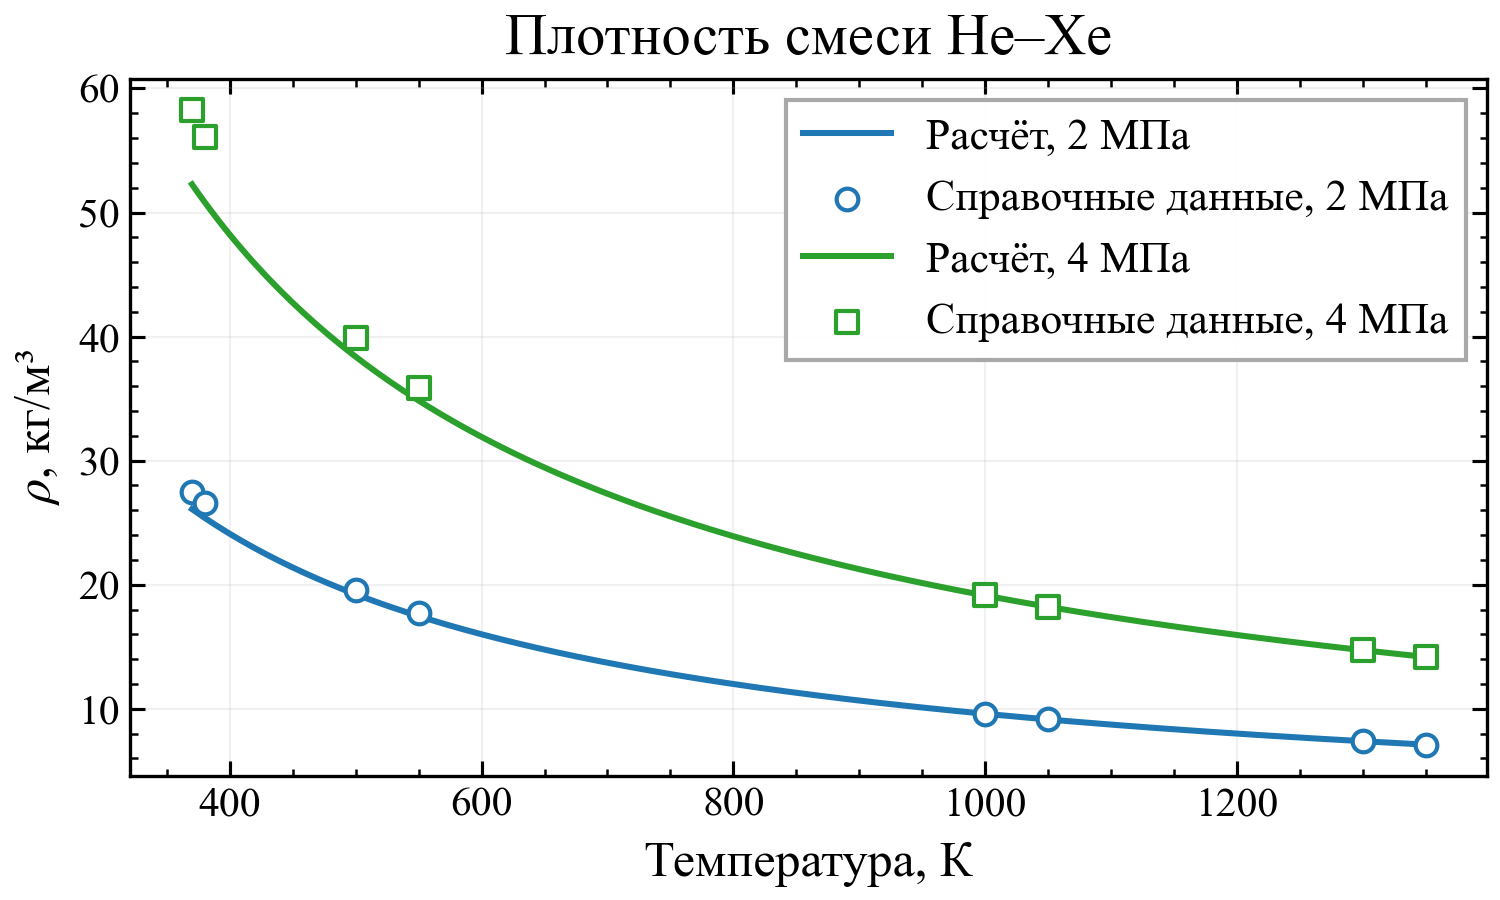

Data behind this chart, as committed beside it:
T_K, P_MPa, reference_value, calculated_value, relative_error_pct
370, 2.0, 27.44, 26.09, -4.9
380, 2.0, 26.61, 25.39, -4.555
500, 2.0, 19.6, 19.23, -1.881
550, 2.0, 17.71, 17.47, -1.384
1000, 2.0, 9.599, 9.596, -0.0351
1050, 2.0, 9.139, 9.139, 0.001564
1300, 2.0, 7.377, 7.383, 0.08421
1350, 2.0, 7.104, 7.11, 0.09213
370, 4.0, 58.24, 52.27, -10.26
380, 4.0, 56.1, 50.84, -9.378
500, 4.0, 39.88, 38.37, -3.785
550, 4.0, 35.82, 34.84, -2.728
1000, 4.0, 19.14, 19.13, -0.06501
1050, 4.0, 18.21, 18.22, 0.01677
1300, 4.0, 14.7, 14.72, 0.1721
1350, 4.0, 14.15, 14.18, 0.1777
